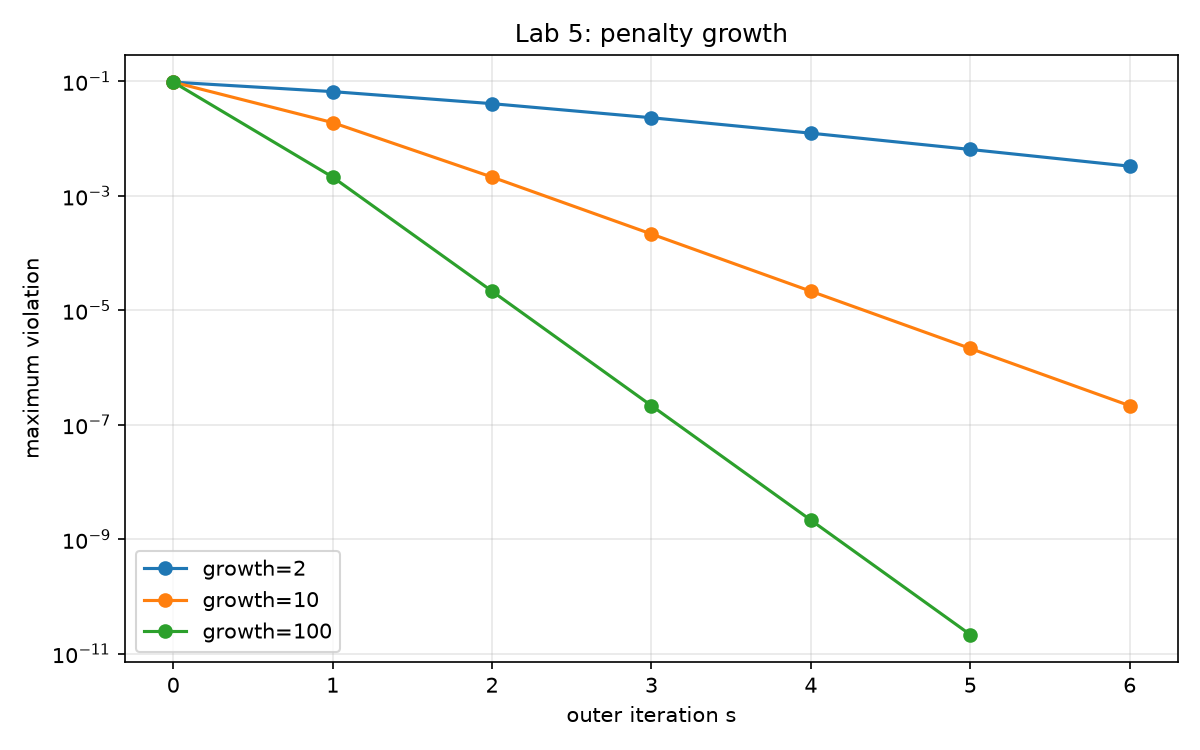

The data file committed next to this chart (first rows):
Growth; Outer_iterations; Nf; Ngrad; Solver_calls; Max_violation; Outside; Final_rP; E_projected_minus_E_reference; Diagnostic_Nf
2.0; 7; 7; 686; 693; 0.003311; 491; 0.02386; 6.710067128778974e-05; 1
10.0; 7; 7; 700; 707; 2.1632621294287446e-07; 490; 1.58130273108725e-06; 2.222214448011073e-06; 1
100.0; 6; 6; 600; 606; 2.1639801062178776e-11; 491; 1.5873343884754922e-10; 7.129834926900003e-05; 1
